2-way image classification set "ITS" from GitHub (ncf-fcn/reside_dataset_mod); label vocabulary: clear, haze.

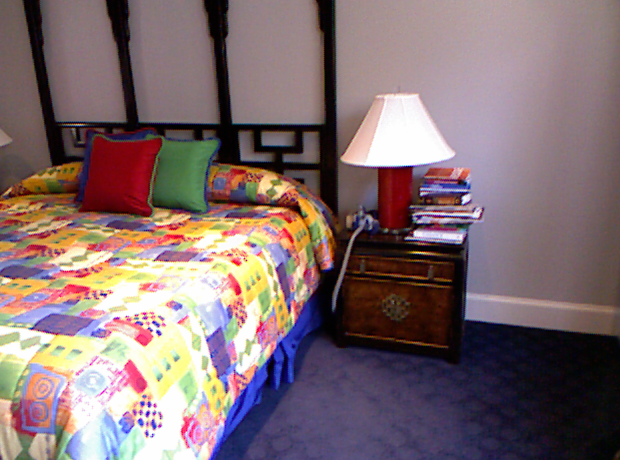
Label: clear

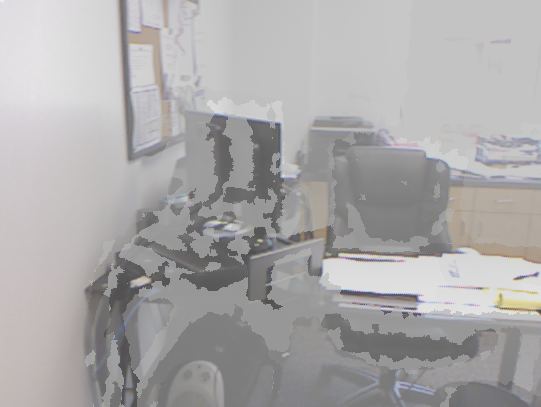
Label: haze

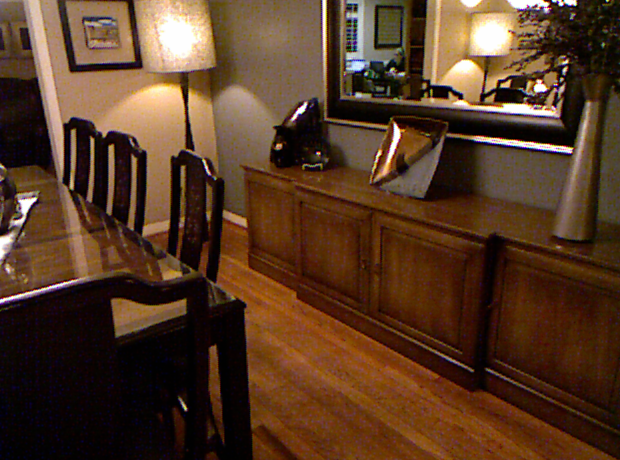
Label: clear

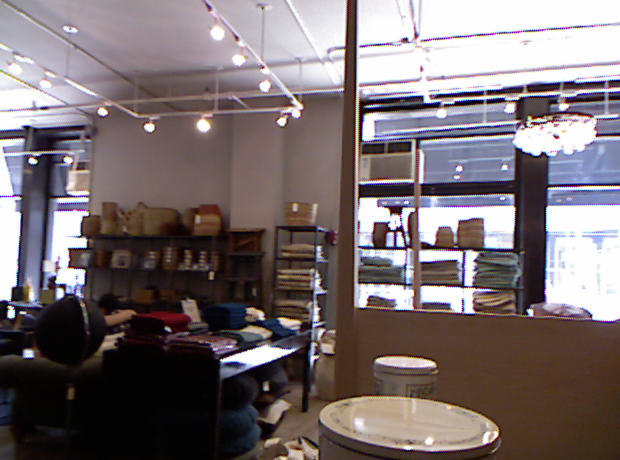
Label: clear

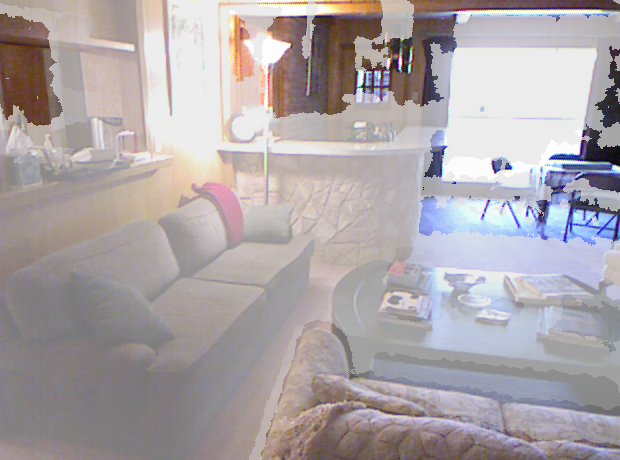
Label: haze

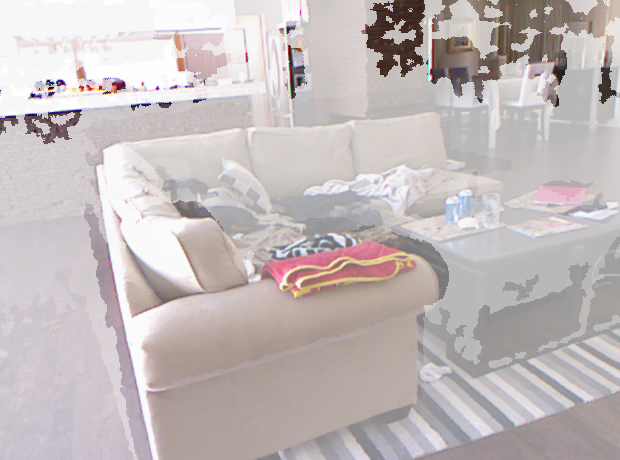
Label: haze
